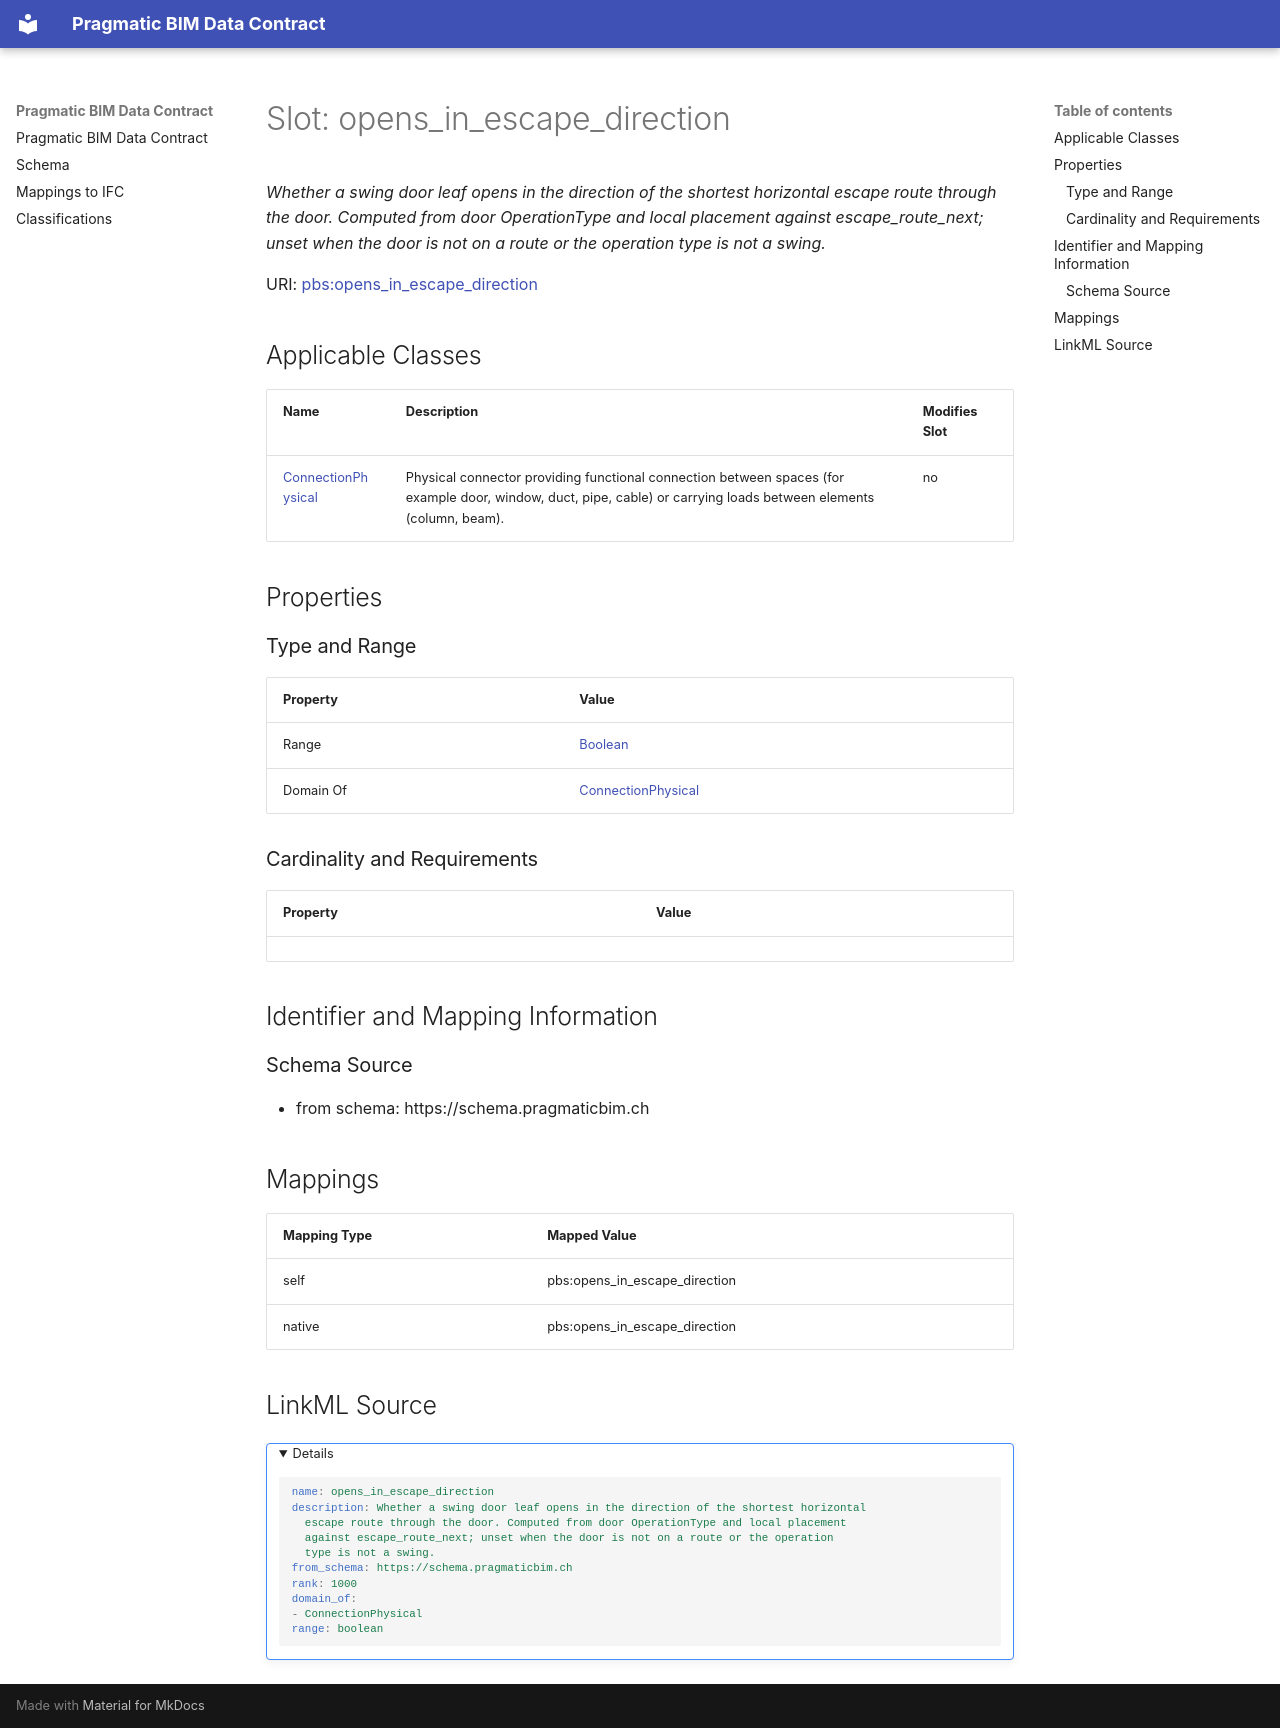

repository: pragmaticBIM/pragmatic-bim-data-contract · page: schema/opens_in_escape_direction.html · generator: mkdocs

---
search:
  boost: 5.0
---

# Slot: opens_in_escape_direction 


_Whether a swing door leaf opens in the direction of the shortest horizontal escape route through the door. Computed from door OperationType and local placement against escape_route_next; unset when the door is not on a route or the operation type is not a swing._



<div data-search-exclude markdown="1">



URI: [pbs:opens_in_escape_direction](https://schema.pragmaticbim.ch/opens_in_escape_direction)
<!-- no inheritance hierarchy -->





## Applicable Classes

| Name | Description | Modifies Slot |
| --- | --- | --- |
| [ConnectionPhysical](ConnectionPhysical.md) | Physical connector providing functional connection between spaces (for example door, window, duct, pipe, cable) or carrying loads between elements (column, beam). |  no  |






## Properties

### Type and Range

| Property | Value |
| --- | --- |
| Range | [Boolean](Boolean.md) |
| Domain Of | [ConnectionPhysical](ConnectionPhysical.md) |

### Cardinality and Requirements

| Property | Value |
| --- | --- |










## Identifier and Mapping Information





### Schema Source


* from schema: https://schema.pragmaticbim.ch




## Mappings

| Mapping Type | Mapped Value |
| ---  | ---  |
| self | pbs:opens_in_escape_direction |
| native | pbs:opens_in_escape_direction |




## LinkML Source

<details>
```yaml
name: opens_in_escape_direction
description: Whether a swing door leaf opens in the direction of the shortest horizontal
  escape route through the door. Computed from door OperationType and local placement
  against escape_route_next; unset when the door is not on a route or the operation
  type is not a swing.
from_schema: https://schema.pragmaticbim.ch
rank: 1000
domain_of:
- ConnectionPhysical
range: boolean

```
</details></div>
